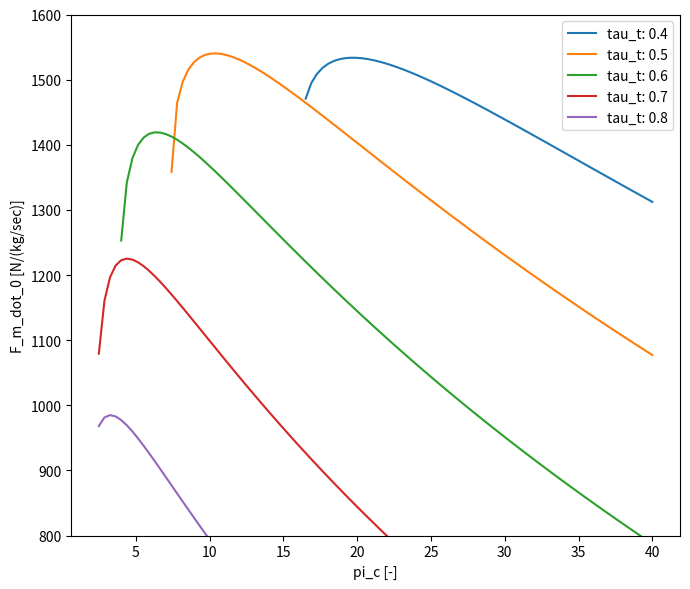
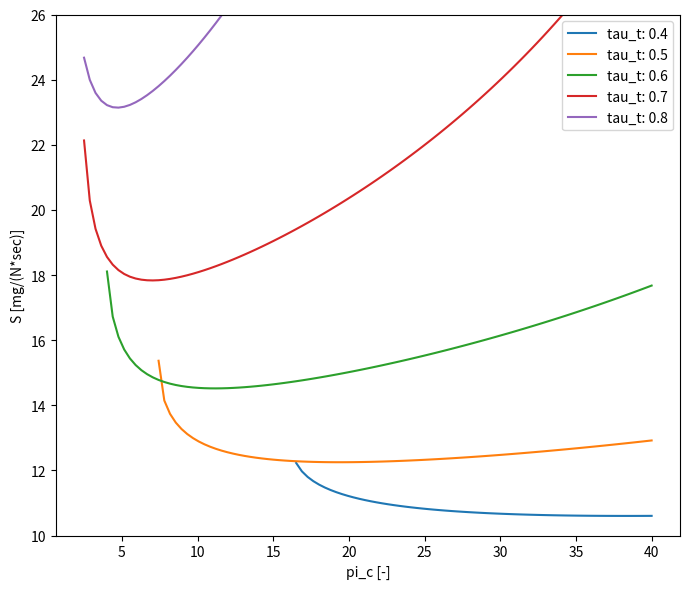

These figures' Python source, in order:
import numpy as np
import matplotlib.pyplot as plt

def main():
    
    
    # ----------------------------------------------------------------------------------------------------------------------
    #  Input values for ideal turboprop
    # ----------------------------------------------------------------------------------------------------------------------
    
    # 1) Real engine
    # 2) Eng library James Aircraft for Validation
    # 3) Integration into RCAIDE
    # 4) Get ATR 72 / Otter Engine data
    
    M0         = 0.8                       # [-]
    T0         = 240                       # [K]
    gamma      = 1.4                       # [-]
    cp         = 1004                      # [J/(kg*K)]
    h_PR       = 42800000                  # [J/kg]
    Tt4        = 1370                      # [K]
    pi_c       = np.linspace(2.5,40,100)   # [-]
    tau_t      = [0.4, 0.5, 0.6, 0.7, 0.8] # [-]
    eta_prop   = 0.83                      # [-]
    g_c        = 9.81                      # [m/s**2]
    
    # ----------------------------------------------------------------------------------------------------------------------
    # Compiutation for ideal turboprop
    # ----------------------------------------------------------------------------------------------------------------------
    
    F_mdot0   = np.zeros((len(pi_c), len(tau_t)))
    
    tau_c     = np.zeros_like(F_mdot0)
    f         = np.zeros_like(F_mdot0)
    tau_tH    = np.zeros_like(F_mdot0)
    tau_tL    = np.zeros_like(F_mdot0)
    V9_a9     = np.zeros_like(F_mdot0)
    Cc        = np.zeros_like(F_mdot0)
    C_prop    = np.zeros_like(F_mdot0)
    C_tot     = np.zeros_like(F_mdot0)
    S         = np.zeros_like(F_mdot0)
    eta_T     = np.zeros_like(F_mdot0)
    eta_O     = np.zeros_like(F_mdot0)
    eta_P     = np.zeros_like(F_mdot0)
    
    for i in range(len(pi_c)):
        for j in range(len(tau_t)):
            
            R                    = ((gamma - 1)/gamma)*cp
            a0                   = np.sqrt(gamma*R*T0)
            tau_r                = 1 + ((gamma - 1)/2)*M0**2
            tau_lambda           = Tt4/T0
            tau_c[i,j]           = pi_c[i]**((gamma - 1)/gamma)
            f[i,j]               = ((cp*T0)/h_PR)*(tau_lambda - tau_r*tau_c[i,j])
            tau_tH[i,j]          = 1 - (tau_r/tau_lambda)*(tau_c[i,j] - 1)
            #tau_t_opt[i,j]       = (tau_lambda/tau_r*tau_c[i,j]) + (((gamma-1)/2)*M0**2)/(tau_lambda * eta_prop**2)
            tau_tL[i,j]          = tau_t[j]/tau_tH[i,j]
            V9_a9[i,j]           = np.sqrt((2/(gamma - 1))*(tau_lambda*tau_t[j] - tau_lambda/(tau_r*tau_c[i,j])))
            Cc[i,j]              = (gamma - 1)*M0*(V9_a9[i,j] - M0)
            C_prop[i,j]          = eta_prop*tau_lambda*tau_tH[i,j]*(1 - tau_tL[i,j])
            C_tot[i,j]           = Cc[i,j] + C_prop[i,j]
            F_mdot0[i,j]         = (C_tot[i,j]*cp*T0)/(M0*a0)
            S[i,j]               = (f[i,j]/(F_mdot0[i,j]))*1000**2
            eta_T[i,j]           = 1 - 1/(tau_r*tau_c[i,j])
            eta_O[i,j]           = C_tot[i,j]/(tau_lambda - tau_r*tau_c[i,j])
            eta_P[i,j]           = eta_O[i,j]/eta_T[i,j]
    
    # ----------------------------------------------------------------------------------------------------------------------
    #  Results for ideal turboprop
    # ----------------------------------------------------------------------------------------------------------------------
    
    fig1    =  plt.figure('F_mdot0')
    fig1.set_size_inches(7, 6)
    axis_1 = fig1.add_subplot(1,1,1)
    axis_1.plot(pi_c,F_mdot0[:,0], label='tau_t: 0.4')
    axis_1.plot(pi_c,F_mdot0[:,1], label='tau_t: 0.5') 
    axis_1.plot(pi_c,F_mdot0[:,2], label='tau_t: 0.6') 
    axis_1.plot(pi_c,F_mdot0[:,3], label='tau_t: 0.7') 
    axis_1.plot(pi_c,F_mdot0[:,4], label='tau_t: 0.8')     
    axis_1.set_xlabel('pi_c [-]')
    axis_1.set_ylabel('F_m_dot_0 [N/(kg/sec)]')
    axis_1.legend()
    axis_1.set_ylim(800, 1600)
    fig1.tight_layout()
    
    fig2    =  plt.figure('S')
    fig2.set_size_inches(7, 6)
    axis_2 = fig2.add_subplot(1,1,1)
    axis_2.plot(pi_c,S[:,0], label='tau_t: 0.4')
    axis_2.plot(pi_c,S[:,1], label='tau_t: 0.5') 
    axis_2.plot(pi_c,S[:,2], label='tau_t: 0.6') 
    axis_2.plot(pi_c,S[:,3], label='tau_t: 0.7') 
    axis_2.plot(pi_c,S[:,4], label='tau_t: 0.8')     
    axis_2.set_xlabel('pi_c [-]')
    axis_2.set_ylabel('S [mg/(N*sec)]')
    axis_2.legend()
    axis_2.set_ylim(10, 26)
    fig2.tight_layout()    
    
    return

if __name__ == '__main__': 
    main()
    plt.show()